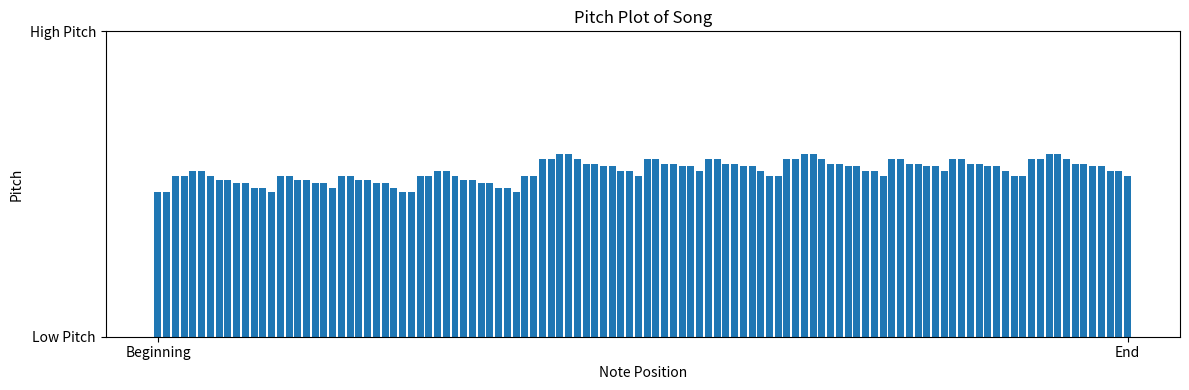
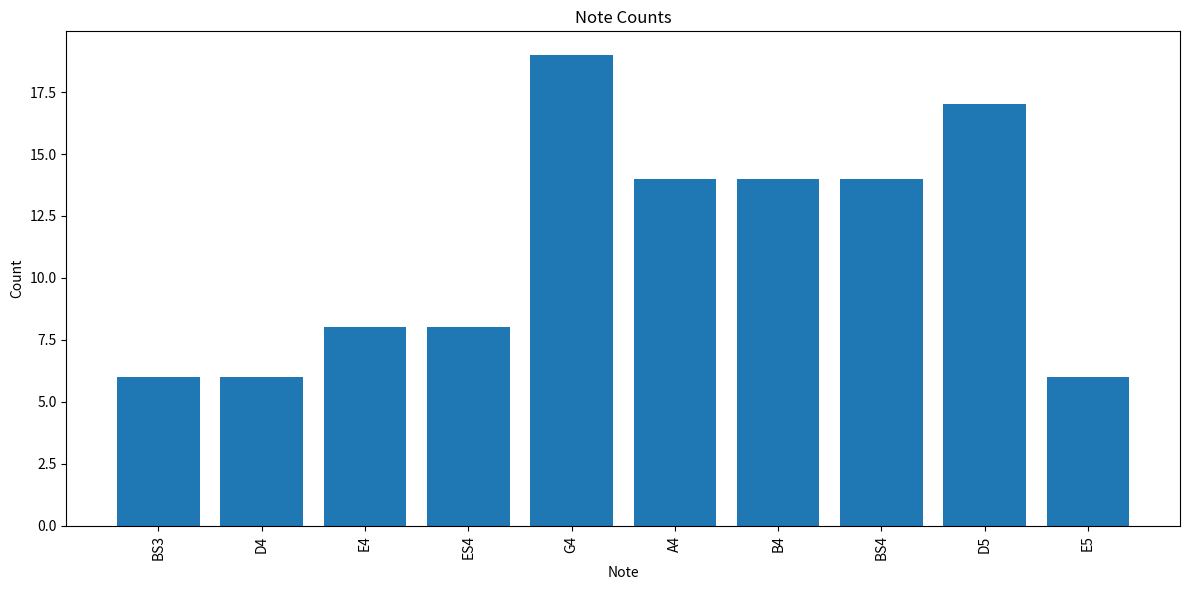

Generate these figures, in order, with matplotlib:
import pandas as pd
import numpy as np
from collections import Counter
import matplotlib.pyplot as plt


class MusicAnalysisError(Exception):
    """Base exception for MusicAnalysis errors."""


class InvalidDataError(MusicAnalysisError):
    """Raised when input data is invalid or empty."""


class InvalidNoteError(MusicAnalysisError):
    """Raised when a note value is out of valid MIDI range (0-127)."""


class MusicAnalysis:
    """
    A class for analyzing musical note data.
    """
    char_dict = char_notes = {
        "C_1": 0,  "CS_1": 1,  "D_1": 2,  "DS_1": 3,  "E_1": 4,  "ES_1": 5,
        "FS_1": 6, "G_1": 7,  "GS_1": 8,  "A_1": 9,  "AS_1": 10, "B_1": 11,
        "BS_1": 12, "CS0": 13, "D0": 14, "DS0": 15, "E0": 16, "ES0": 17,
        "FS0": 18, "G0": 19, "GS0": 20, "A0": 21, "AS0": 22, "B0": 23,
        "BS0": 24, "CS1": 25, "D1": 26, "DS1": 27, "E1": 28, "ES1": 29,
        "FS1": 30, "G1": 31, "GS1": 32, "A1": 33, "AS1": 34, "B1": 35,
        "BS1": 36, "CS2": 37, "D2": 38, "DS2": 39, "E2": 40, "ES2": 41,
        "FS2": 42, "G2": 43, "GS2": 44, "A2": 45, "AS2": 46, "B2": 47,
        "BS2": 48, "CS3": 49, "D3": 50, "DS3": 51, "E3": 52, "ES3": 53,
        "FS3": 54, "G3": 55, "GS3": 56, "A3": 57, "AS3": 58, "B3": 59,
        "BS3": 60, "CS4": 61, "D4": 62, "DS4": 63, "E4": 64, "ES4": 65,
        "FS4": 66, "G4": 67, "GS4": 68, "A4": 69, "AS4": 70, "B4": 71,
        "BS4": 72, "CS5": 73, "D5": 74, "DS5": 75, "E5": 76, "ES5": 77,
        "FS5": 78, "G5": 79, "GS5": 80, "A5": 81, "AS5": 82, "B5": 83,
        "BS5": 84, "CS6": 85, "D6": 86, "DS6": 87, "E6": 88, "ES6": 89,
        "FS6": 90, "G6": 91, "GS6": 92, "A6": 93, "AS6": 94, "B6": 95,
        "BS6": 96, "CS7": 97, "D7": 98, "DS7": 99, "E7": 100, "ES7": 101,
        "FS7": 102, "G7": 103, "GS7": 104, "A7": 105, "AS7": 106, "B7": 107,
        "BS7": 108, "CS8": 109, "D8": 110, "DS8": 111, "E8": 112, "ES8": 113,
        "FS8": 114, "G8": 115, "GS8": 116, "A8": 117, "AS8": 118, "B8": 119,
        "BS8": 120, "CS9": 121, "D9": 122, "DS9": 123, "E9": 124, "ES9": 125,
        "FS9": 126, "G9": 127
    }

    char_notes = (pd.DataFrame([{"note": n, "int": i} for n, i in char_dict.items(
    )]).sort_values("int").reset_index(drop=True))

    def __init__(self, data):
        """
        Initialize the MusicAnalysis with a DataFrame containing music data and ensures
        data is in list format.
        """
        if data is None:
            raise InvalidDataError("Data cannot be None")

        try:
            if isinstance(data, (pd.Series, pd.DataFrame)):
                self.data = data.values.flatten().tolist()
            elif isinstance(data, np.ndarray):
                self.data = data.flatten().tolist()
            elif isinstance(data, (list, tuple)):
                self.data = list(data)
            else:
                raise InvalidDataError(
                    f"Data must be a list, array, or Series, got {type(data).__name__}")
        except Exception as e:
            raise InvalidDataError(
                f"Error converting data to list: {str(e)}") from e

        if len(self.data) == 0:
            raise InvalidDataError("Data cannot be empty")

        try:
            invalid_notes = [note for note in self.data if not isinstance(
                note, (int, float, np.integer, np.floating)) or note < 0 or note > 127]
            if invalid_notes:
                raise InvalidNoteError(
                    f"Found {len(invalid_notes)} invalid note(s). MIDI notes must be between 0-127. First invalid: {invalid_notes[0]}")
        except TypeError as exc:
            raise InvalidNoteError("Data contains non-numeric values") from exc

    def count_notes(self):
        """
        Count the occurrences of each note in the dataset and pair them 
        with the corresponding note names in the Note file.
        """
        if len(self.data) == 0:
            raise InvalidDataError("Cannot count notes on empty data")

        try:
            note_counts = pd.Series(self.data).value_counts().sort_index()
            note_counts.index.name = 'int'
            note_counts = note_counts.reset_index(name='count')
            merged = pd.merge(self.char_notes, note_counts,
                              on='int', how='left').fillna(0)
            merged_counts = merged[['note', 'count']].query('count > 0')

            if merged_counts.empty:
                raise InvalidDataError("No valid notes found in data")

            print(merged_counts)
            return merged_counts
        except Exception as e:
            if isinstance(e, InvalidDataError):
                raise
            raise InvalidDataError(f"Error counting notes: {str(e)}") from e

    def riffs(self):
        """
        Identify and count repeated sequences of notes (riffs) in the dataset.
        """
        if len(self.data) < 3:
            raise InvalidDataError("Need at least 3 notes to identify riffs")

        try:
            patterns = [tuple(self.data[i:i+3])
                        for i in range(len(self.data)-2)]

            if not patterns:
                raise InvalidDataError("No patterns found in data")

            pattern_counts = Counter(patterns)
            max_pattern = max(pattern_counts, key=pattern_counts.get)

            named_pattern = []
            for note in max_pattern:
                matching_notes = self.char_notes.loc[self.char_notes['int']
                                                     == note, 'note']
                if matching_notes.empty:
                    raise InvalidNoteError(
                        f"Note value {note} not found in note mapping")
                named_pattern.append(matching_notes.values[0])

            print(
                f"Most common riff: {'-'.join(named_pattern)} with count {pattern_counts[max_pattern]}")
            return pattern_counts
        except (KeyError, IndexError) as e:
            raise InvalidDataError(f"Error analyzing riffs: {str(e)}") from e

    def pitch(self):
        """
        Calculate the average note value in the dataset, and print the 2 note
        characters on either side of the average value.
        """
        if len(self.data) == 0:
            raise InvalidDataError("Cannot calculate pitch on empty data")

        try:
            avg = round(np.mean(self.data), 3)

            if not (0 <= avg <= 127):
                raise InvalidNoteError(
                    f"Average note {avg} is outside valid MIDI range (0-127)")

            lo = int(np.floor(avg))
            hi = int(np.ceil(avg))
            lo_notes = self.char_notes.loc[self.char_notes['int']
                                           == lo, 'note']
            hi_notes = self.char_notes.loc[self.char_notes['int']
                                           == hi, 'note']

            if lo_notes.empty:
                raise InvalidNoteError(
                    f"Note value {lo} not found in note mapping")
            if hi_notes.empty:
                raise InvalidNoteError(
                    f"Note value {hi} not found in note mapping")

            lo_note = lo_notes.iat[0]
            hi_note = hi_notes.iat[0]

            print(
                f"Average note value is {avg} which is between {lo_note} and {hi_note}")
        except (ValueError, TypeError) as e:
            raise InvalidDataError(f"Error calculating pitch: {str(e)}") from e

    def plot_music(self):
        """
        Plot a bar chart of reversed note values (127 - note) 
        in the order they appear in the sequence.
        """
        if len(self.data) == 0:
            raise InvalidDataError("Cannot plot empty data")

        try:
            data = self.data
            note_positions = range(len(data))
            plt.figure(figsize=(12, 4))
            plt.bar(note_positions, data)
            plt.xticks([0, len(data) - 1], ["Beginning", "End"])
            plt.yticks([0, 127], ["Low Pitch", "High Pitch"])
            plt.xlabel("Note Position")
            plt.ylabel("Pitch")
            plt.title("Pitch Plot of Song")
            plt.tight_layout()
            plt.show()
        except Exception as e:
            raise InvalidDataError(f"Error creating plot: {str(e)}") from e

    def counts_plot(self):
        """
        Plot a bar chart of note counts from the merged DataFrame.
        """
        if len(self.data) == 0:
            raise InvalidDataError("Cannot plot empty data")

        try:
            merged_counts = self.count_notes()

            if merged_counts.empty:
                raise InvalidDataError("No note counts to plot")

            plt.figure(figsize=(12, 6))
            plt.bar(merged_counts['note'], merged_counts['count'])
            plt.xticks(rotation=90)
            plt.xlabel("Note")
            plt.ylabel("Count")
            plt.title("Note Counts")
            plt.tight_layout()
            plt.show()

        except Exception as e:
            if isinstance(e, (InvalidDataError, InvalidNoteError)):
                raise
            raise InvalidDataError(
                f"Error creating counts plot: {str(e)}") from e


music_analysis = MusicAnalysis([60, 60, 67, 67, 69, 69, 67, 65, 65, 64, 64, 62, 62, 60,
                                67, 67, 65, 65, 64, 64, 62, 67, 67, 65, 65, 64, 64, 62, 60, 60, 67, 67, 69, 69, 67,
                                65, 65, 64, 64, 62, 62, 60, 67, 67, 74, 74, 76, 76, 74, 72, 72, 71, 71, 69, 69, 67,
                                74, 74, 72, 72, 71, 71, 69, 74, 74, 72, 72, 71, 71, 69, 67, 67, 74, 74, 76, 76, 74,
                                72, 72, 71, 71, 69, 69, 67, 74, 74, 72, 72, 71, 71, 69, 74, 74, 72, 72, 71, 71, 69,
                                67, 67, 74, 74, 76, 76, 74, 72, 72, 71, 71, 69, 69, 67])

music_analysis.count_notes()
music_analysis.riffs()
music_analysis.pitch()
music_analysis.plot_music()
music_analysis.counts_plot()
